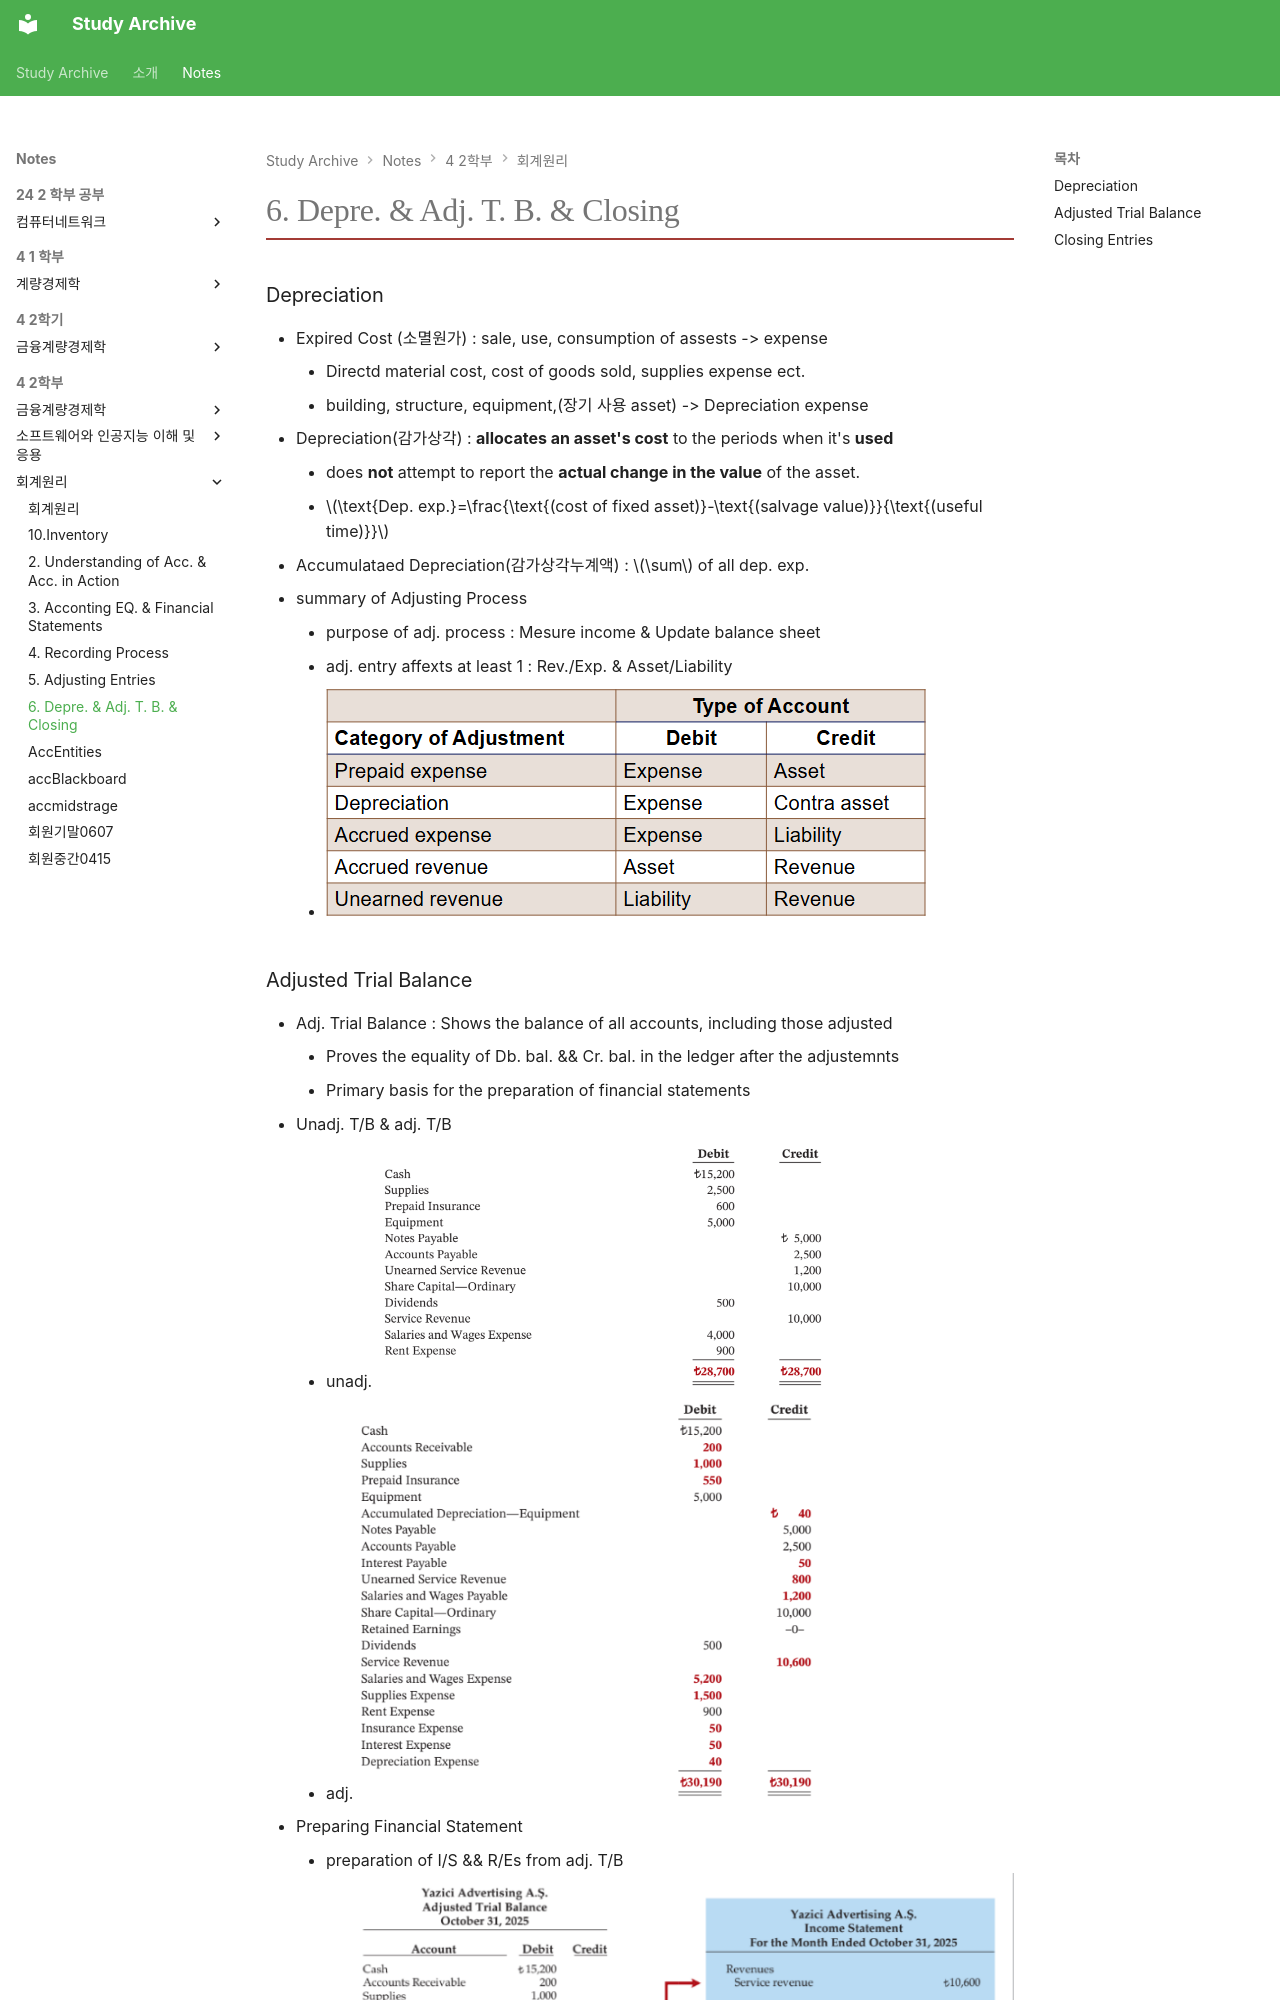

repository: Saturn294571/study-archive · page: notes/4-2학부/회계원리/6.-Depre.-Adj.-T.-B.-Closing/index.html · generator: mkdocs

---
title: "6. Depre. & Adj. T. B. & Closing"
semester: "4학년 · 2학기"
course: "회계원리"
section: "중간"
path_segments: ["중간"]
source_path: "4-2학기/회계원리/1_요약 및 정리/중간/6. Depre. & Adj. T. B. & Closing.md"
generated: true
math: true
---
